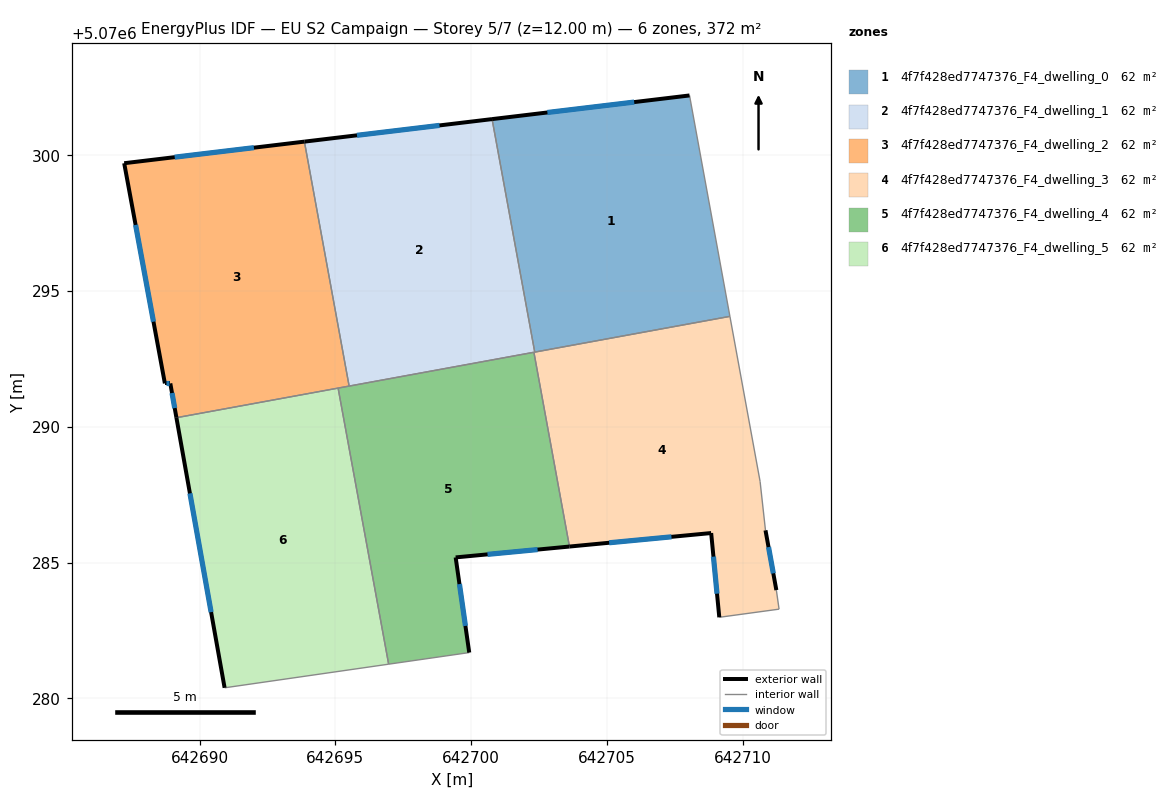
=== STOREY PLAN SPEC (per zone: floor XY polygon, exterior-wall plan segments, windows/doors) ===
zone 1: 4f7f428ed7747376_F4_dwelling_0  (62.1 m²)
  floor: (642708.04, 5070302.20) (642709.53, 5070294.06) (642702.34, 5070292.75) (642700.77, 5070301.33)
  exterior wall: (642708.04, 5070302.20) – (642700.77, 5070301.33)  [7.3 m]
    window: (642706.00, 5070301.95) – (642702.81, 5070301.57)  [4.2 m²]
  interior walls: 3
zone 2: 4f7f428ed7747376_F4_dwelling_1  (62.1 m²)
  floor: (642700.77, 5070301.33) (642702.34, 5070292.75) (642695.51, 5070291.50) (642693.86, 5070300.50)
  exterior wall: (642700.77, 5070301.33) – (642693.86, 5070300.50)  [7.0 m]
    window: (642698.83, 5070301.09) – (642695.80, 5070300.73)  [4.0 m²]
  interior walls: 4
zone 3: 4f7f428ed7747376_F4_dwelling_2  (62.1 m²)
  floor: (642693.86, 5070300.50) (642695.51, 5070291.50) (642689.15, 5070290.33) (642688.92, 5070291.59) (642688.72, 5070291.59) (642687.22, 5070299.70)
  exterior wall: (642687.22, 5070299.70) – (642688.72, 5070291.59)  [8.2 m]
    window: (642687.64, 5070297.43) – (642688.30, 5070293.87)  [4.8 m²]
  exterior wall: (642693.86, 5070300.50) – (642687.22, 5070299.70)  [6.7 m]
    window: (642692.00, 5070300.27) – (642689.08, 5070299.92)  [3.9 m²]
  exterior wall: (642688.92, 5070291.59) – (642689.15, 5070290.33)  [1.3 m]
    window: (642688.99, 5070291.24) – (642689.08, 5070290.69)  [0.7 m²]
  exterior wall: (642688.72, 5070291.59) – (642688.92, 5070291.59)  [0.2 m]
    window: (642688.78, 5070291.59) – (642688.87, 5070291.59)  [0.1 m²]
  interior walls: 3
zone 4: 4f7f428ed7747376_F4_dwelling_3  (62.1 m²)
  floor: (642709.53, 5070294.06) (642710.64, 5070287.99) (642710.84, 5070286.18) (642711.24, 5070283.98) (642711.34, 5070283.28) (642709.14, 5070282.98) (642708.84, 5070286.08) (642703.62, 5070285.59) (642702.31, 5070292.74)
  exterior wall: (642708.84, 5070286.08) – (642709.14, 5070282.98)  [3.1 m]
    window: (642708.92, 5070285.22) – (642709.05, 5070283.85)  [1.8 m²]
  exterior wall: (642703.62, 5070285.59) – (642708.84, 5070286.08)  [5.2 m]
    window: (642705.08, 5070285.73) – (642707.37, 5070285.95)  [3.0 m²]
  exterior wall: (642711.24, 5070283.98) – (642710.84, 5070286.18)  [2.2 m]
    window: (642711.12, 5070284.60) – (642710.95, 5070285.57)  [1.3 m²]
  interior walls: 7
zone 5: 4f7f428ed7747376_F4_dwelling_4  (62.1 m²)
  floor: (642702.31, 5070292.74) (642703.62, 5070285.59) (642699.43, 5070285.19) (642699.93, 5070281.68) (642696.96, 5070281.26) (642695.10, 5070291.42)
  exterior wall: (642699.43, 5070285.19) – (642703.62, 5070285.59)  [4.2 m]
    window: (642700.60, 5070285.30) – (642702.44, 5070285.48)  [2.4 m²]
  exterior wall: (642699.93, 5070281.68) – (642699.43, 5070285.19)  [3.5 m]
    window: (642699.79, 5070282.67) – (642699.57, 5070284.21)  [2.1 m²]
  interior walls: 5
zone 6: 4f7f428ed7747376_F4_dwelling_5  (62.1 m²)
  floor: (642695.10, 5070291.42) (642696.96, 5070281.26) (642690.92, 5070280.39) (642689.15, 5070290.33)
  exterior wall: (642689.15, 5070290.33) – (642690.92, 5070280.39)  [10.1 m]
    window: (642689.64, 5070287.55) – (642690.42, 5070283.17)  [5.9 m²]
  interior walls: 3

=== DERIVED (storey summary) ===
Building: EU S2 Campaign
Storey: 5 of 7  (floor level z = 12.00 m)
Storey gross floor area: 372.5 m²
Zones on this storey: 6
  - 4f7f428ed7747376_F4_dwelling_0: floor 62.1 m²; exterior wall 7.3 m (22.0 m²); 1 window(s) 4.2 m²; WWR 19.3%
  - 4f7f428ed7747376_F4_dwelling_1: floor 62.1 m²; exterior wall 7.0 m (20.9 m²); 1 window(s) 4.0 m²; WWR 19.3%
  - 4f7f428ed7747376_F4_dwelling_2: floor 62.1 m²; exterior wall 16.4 m (49.2 m²); 4 window(s) 9.5 m²; WWR 19.3%
  - 4f7f428ed7747376_F4_dwelling_3: floor 62.1 m²; exterior wall 10.6 m (31.8 m²); 3 window(s) 6.1 m²; WWR 19.3%
  - 4f7f428ed7747376_F4_dwelling_4: floor 62.1 m²; exterior wall 7.7 m (23.2 m²); 2 window(s) 4.5 m²; WWR 19.3%
  - 4f7f428ed7747376_F4_dwelling_5: floor 62.1 m²; exterior wall 10.1 m (30.3 m²); 1 window(s) 5.9 m²; WWR 19.3%
Zone adjacency (shared interzone walls):
  - 4f7f428ed7747376_F4_dwelling_0 ↔ 4f7f428ed7747376_F4_dwelling_1
  - 4f7f428ed7747376_F4_dwelling_0 ↔ 4f7f428ed7747376_F4_dwelling_3
  - 4f7f428ed7747376_F4_dwelling_1 ↔ 4f7f428ed7747376_F4_dwelling_2
  - 4f7f428ed7747376_F4_dwelling_1 ↔ 4f7f428ed7747376_F4_dwelling_3
  - 4f7f428ed7747376_F4_dwelling_1 ↔ 4f7f428ed7747376_F4_dwelling_4
  - 4f7f428ed7747376_F4_dwelling_2 ↔ 4f7f428ed7747376_F4_dwelling_4
  - 4f7f428ed7747376_F4_dwelling_2 ↔ 4f7f428ed7747376_F4_dwelling_5
  - 4f7f428ed7747376_F4_dwelling_3 ↔ 4f7f428ed7747376_F4_dwelling_4
  - 4f7f428ed7747376_F4_dwelling_4 ↔ 4f7f428ed7747376_F4_dwelling_5